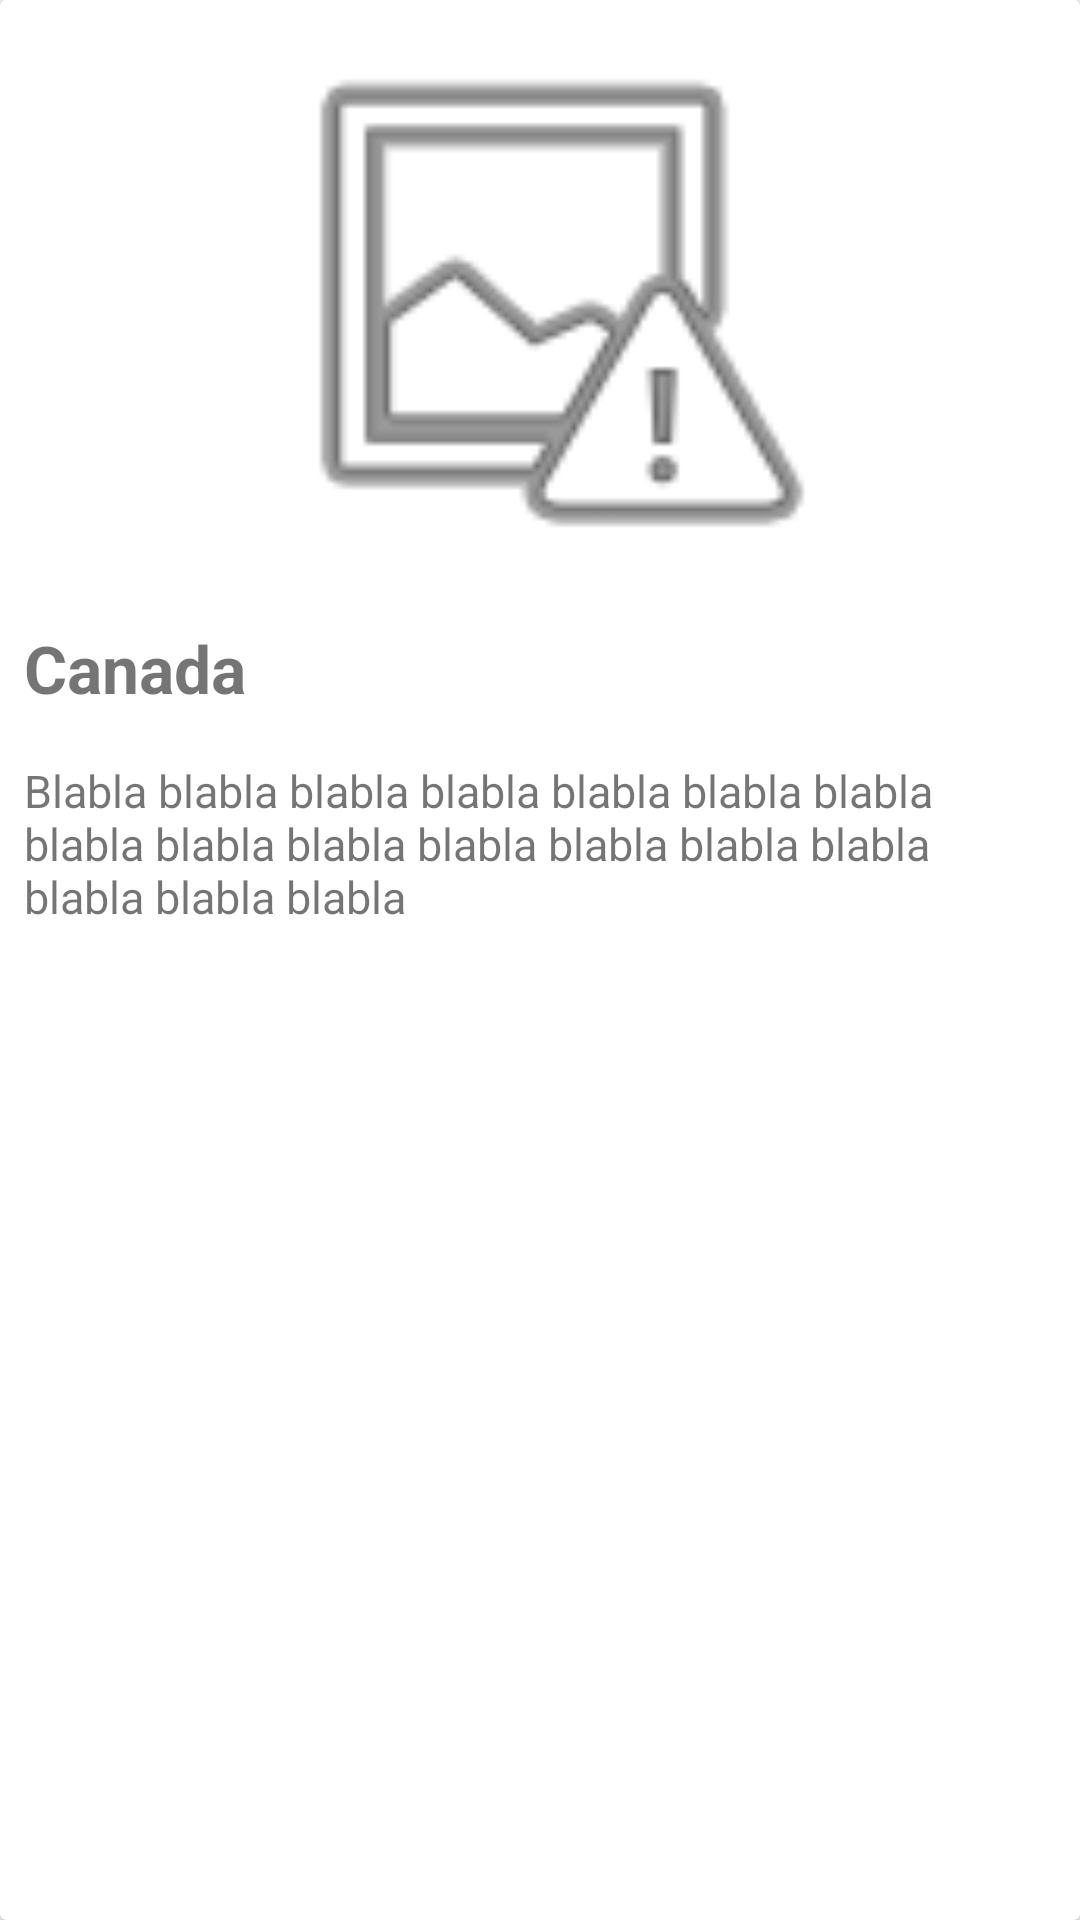

Layout XML and referenced resources for this Android screen:
<!-- AndroidManifest.xml: application theme FlyerTrackerTheme -->
<!-- res/layout/flyer_list_row_layout.xml -->
<?xml version="1.0" encoding="utf-8"?>
<android.support.v7.widget.CardView xmlns:android="http://schemas.android.com/apk/res/android"
    xmlns:app="http://schemas.android.com/apk/res-auto"
    android:layout_width="match_parent"
    android:layout_height="wrap_content"
    android:layout_margin="2dp"
    android:background="@color/cardview_dark_background">

    <RelativeLayout
        android:layout_width="match_parent"
        android:layout_height="wrap_content">


        <ImageView
            android:id="@+id/flyerList_flyerCardImg"
            android:layout_width="match_parent"
            android:layout_height="200dp"
            android:layout_alignParentTop="true"
            android:adjustViewBounds="true"
            android:background="@drawable/border"
            android:backgroundTint="@color/cardview_dark_background"
            app:srcCompat="@android:drawable/ic_menu_report_image" />

        <TextView
            android:id="@+id/flyerList_flyerTitle"
            android:layout_width="wrap_content"
            android:layout_height="wrap_content"
            android:layout_below="@id/flyerList_flyerCardImg"
            android:maxLines="3"
            android:padding="8dp"
            android:text="Canada"
            android:textSize="22dp"
            android:textStyle="bold" />

        <TextView
            android:id="@+id/flyerList_flyerDescription"
            android:layout_width="wrap_content"
            android:layout_height="wrap_content"
            android:layout_below="@+id/flyerList_flyerTitle"
            android:maxLines="3"
            android:padding="8dp"
            android:text="Blabla blabla blabla blabla blabla blabla blabla blabla blabla blabla blabla blabla blabla blabla blabla blabla blabla"
            android:textSize="15dp" />
    </RelativeLayout>
</android.support.v7.widget.CardView>
<!-- resources referenced by this layout -->
<resources>
  <style name="FlyerTrackerTheme" parent="AppTheme">
      </style>
  <style name="AppTheme" parent="Theme.AppCompat.Light.NoActionBar">
          
          <item name="colorPrimary">@color/primaryColor</item>
          <item name="colorPrimaryDark">@color/primaryDarkColor</item>
          <item name="colorAccent">@color/primaryDarkColor</item>
      </style>
  <color name="primaryColor">#23b9d0</color>
  <color name="primaryDarkColor">#00899f</color>
</resources>
